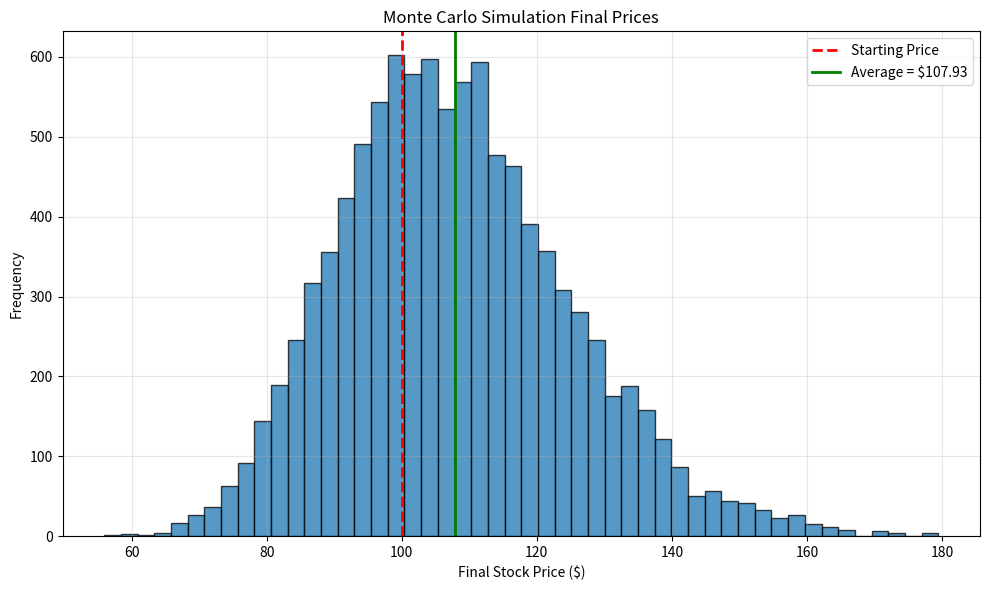

Write the Python code that produced this figure.
# Imports random library 
import random
import matplotlib.pyplot as plt
import statistics
 
 # Defines main variables 
starting_price = 100
simulations = 10000
days = 252

# This function runs the entire simulations and saves all the simulation ending price in the list, final_prices. 
def run_simulation():

    # Sets all variables 
    current_price = starting_price
    final_prices = []

    # Prints starting variable info and introduction. 
    print()
    print("Monte Carlo Stock Price Simulation")
    print()
    print(f"Starting Price: ${starting_price:.2f}")
    print(f"Trading Days: {days}")
    print(f"Simulations: {simulations}")
    print()

    # Prints the final price for an amount of simulations. 
    for simulation in range(simulations):
        # Prints each day price in a simulation. 
        for day in range(1, days + 1):
            # Simulates a daily stock return using a normal distribution
            # Mean daily return = 0.03%
            # Daily volatility = 1%
            daily_return = random.gauss(0.0003, 0.01)
            # Saves random price 
            current_price = current_price * (1 + daily_return)
        # Adds each simulation end price to list, and rounds the final price to 2 decimal points.  
        final_prices.append(round(current_price, 2))
        # Resets each simulation to the starting price. 
        current_price = starting_price

    # Prints ending message 
    print(f"Completed all {simulations} simulations. ")
    print()

    # Returns the final_prices list
    return final_prices

# This function calculates all the statistical measures and saves them in variables to be printed in a report later. 
def calculate_statistics(final_prices, starting_price):
    # Calculates the average final price
    avg = sum(final_prices) / len(final_prices) if final_prices else 0    
    avg = round(avg, 2)

    # Calculates the highest and lowest final price, with ensuring if the final_prices list is empty, the variables will be zero. 
    highest = max(final_prices) if final_prices else 0
    lowest = min(final_prices) if final_prices else 0

    # Calculates the median and standard deviation using the statistics library. 
    if len(final_prices) > 1:
        std = statistics.stdev(final_prices) 
    else:
        std = 0
    median = statistics.median(final_prices) if final_prices else 0
    # Counts simulations above and below the starting price. 
    above_starting = 0
    below_starting = 0
    # Iterates through list to check
    for price in final_prices:
        if price > starting_price:
            above_starting += 1
        elif price < starting_price:
            below_starting += 1

    return avg, median, highest, lowest, std, above_starting, below_starting

# This function calculates all the percent chances of different scenarios and different measurements, saving them in variables to be printed later. 
def calculate_probabilities(final_prices, starting_price, simulations):
    # Defines the profit and loss variables. 
    profitable = 0
    losses = 0
    same = 0

    gain_10 = 0
    gain_20 = 0

    loss_10 = 0
    loss_20 = 0

    # Increments the variables for how many simulations match each variable. 
    for price in final_prices:
        if price > starting_price:
            profitable += 1
        elif price < starting_price:
            losses += 1 
        else:
            same += 1
        if price >= starting_price * 1.10:
            gain_10 += 1
        if price >= starting_price * 1.20:
            gain_20 += 1
        if price <= starting_price * 0.90:
            loss_10 += 1
        if price <= starting_price * 0.80:
            loss_20 += 1

    # Calculates the percent chance of each variable occurring. 
    profit_probability = profitable / simulations * 100
    loss_probability = losses / simulations * 100
    same_probability = same / simulations * 100
    gain10_probability = gain_10 / simulations * 100
    gain20_probability = gain_20 / simulations * 100
    loss10_probability = loss_10 / simulations * 100
    loss20_probability = loss_20 / simulations * 100

    return (
    profit_probability,
    loss_probability,
    same_probability,
    gain10_probability,
    gain20_probability,
    loss10_probability,
    loss20_probability
    )

# This function prints the full report and summary. 
def print_summary(
    avg,
    median,
    highest,
    lowest,
    std,
    above_starting,
    below_starting,
    profit_probability,
    loss_probability,
    same_probability,
    gain10_probability,
    gain20_probability,
    loss10_probability,
    loss20_probability
    ):  
    # Prints the statistical report
    print("Simulation Summary: ")
    print()
    # Prints average, highest, and lowest final price. 
    print(f"Average Final Price: ${avg:.2f}")
    print(f"Median Final Price: ${median:.2f}")
    print(f"Highest Final Price: ${highest:.2f}")
    print(f"Lowest Final Price: ${lowest:.2f}")
    print(f"Standard Deviation: ${std:.2f}")
    print()
    # Prints how much simulations are above and below $100. 
    print(f"Simulations ending above $100: {above_starting}")
    print(f"Simulations ending below $100: {below_starting}")
    print()
    # Prints the profit and loss probabilities. 
    print(f"Chance of Profit: {profit_probability:.2f}%")
    print(f"Chance of Loss: {loss_probability:.2f}%")
    print(f"Chance of staying at starting price: {same_probability:.2f}%")
    print()
    print(f"Chance of gaining at least 10%: {gain10_probability:.2f}%")
    print(f"Chance of gaining at least 20%: {gain20_probability:.2f}%")
    print()
    print(f"Chance of losing at least 10%: {loss10_probability:.2f}%")
    print(f"Chance of losing at least 20%: {loss20_probability:.2f}%")
    print()

# This functions graphs a histogram to show the data. 
def plot_histogram(final_prices, starting_price, avg):
    # Creates a histogram representing the data
    plt.figure(figsize=(10,6))
    plt.hist(final_prices, bins=50, edgecolor="black", alpha = 0.75)
    plt.title("Monte Carlo Simulation Final Prices")
    plt.xlabel("Final Stock Price ($)")
    plt.ylabel("Frequency")
    plt.grid(alpha=0.3)
    plt.axvline(starting_price, color="red", linestyle="--", linewidth=2, label = "Starting Price")
    plt.axvline(avg, color="green", linestyle="-", linewidth=2, label = f"Average = ${avg:.2f}")
    plt.legend()
    plt.tight_layout()
    plt.savefig("simulation_histogram.png")
    plt.show()
    plt.close()

# This function calls all the other functions
def main():
    final_prices = run_simulation()

    avg, median, highest, lowest, std, above_starting, below_starting = calculate_statistics(final_prices, starting_price)    
    profit_probability, loss_probability, same_probability, gain10_probability, gain20_probability, loss10_probability, loss20_probability = calculate_probabilities(final_prices,starting_price, len(final_prices))
    print_summary(avg,
        median, highest, lowest, std, above_starting, below_starting, profit_probability, loss_probability, same_probability, gain10_probability, gain20_probability, loss10_probability, loss20_probability)
    plot_histogram(final_prices, starting_price, avg)

# Runs the main() function only when the file is executed directly, not when it is imported. 
if __name__ == "__main__":
    main()
